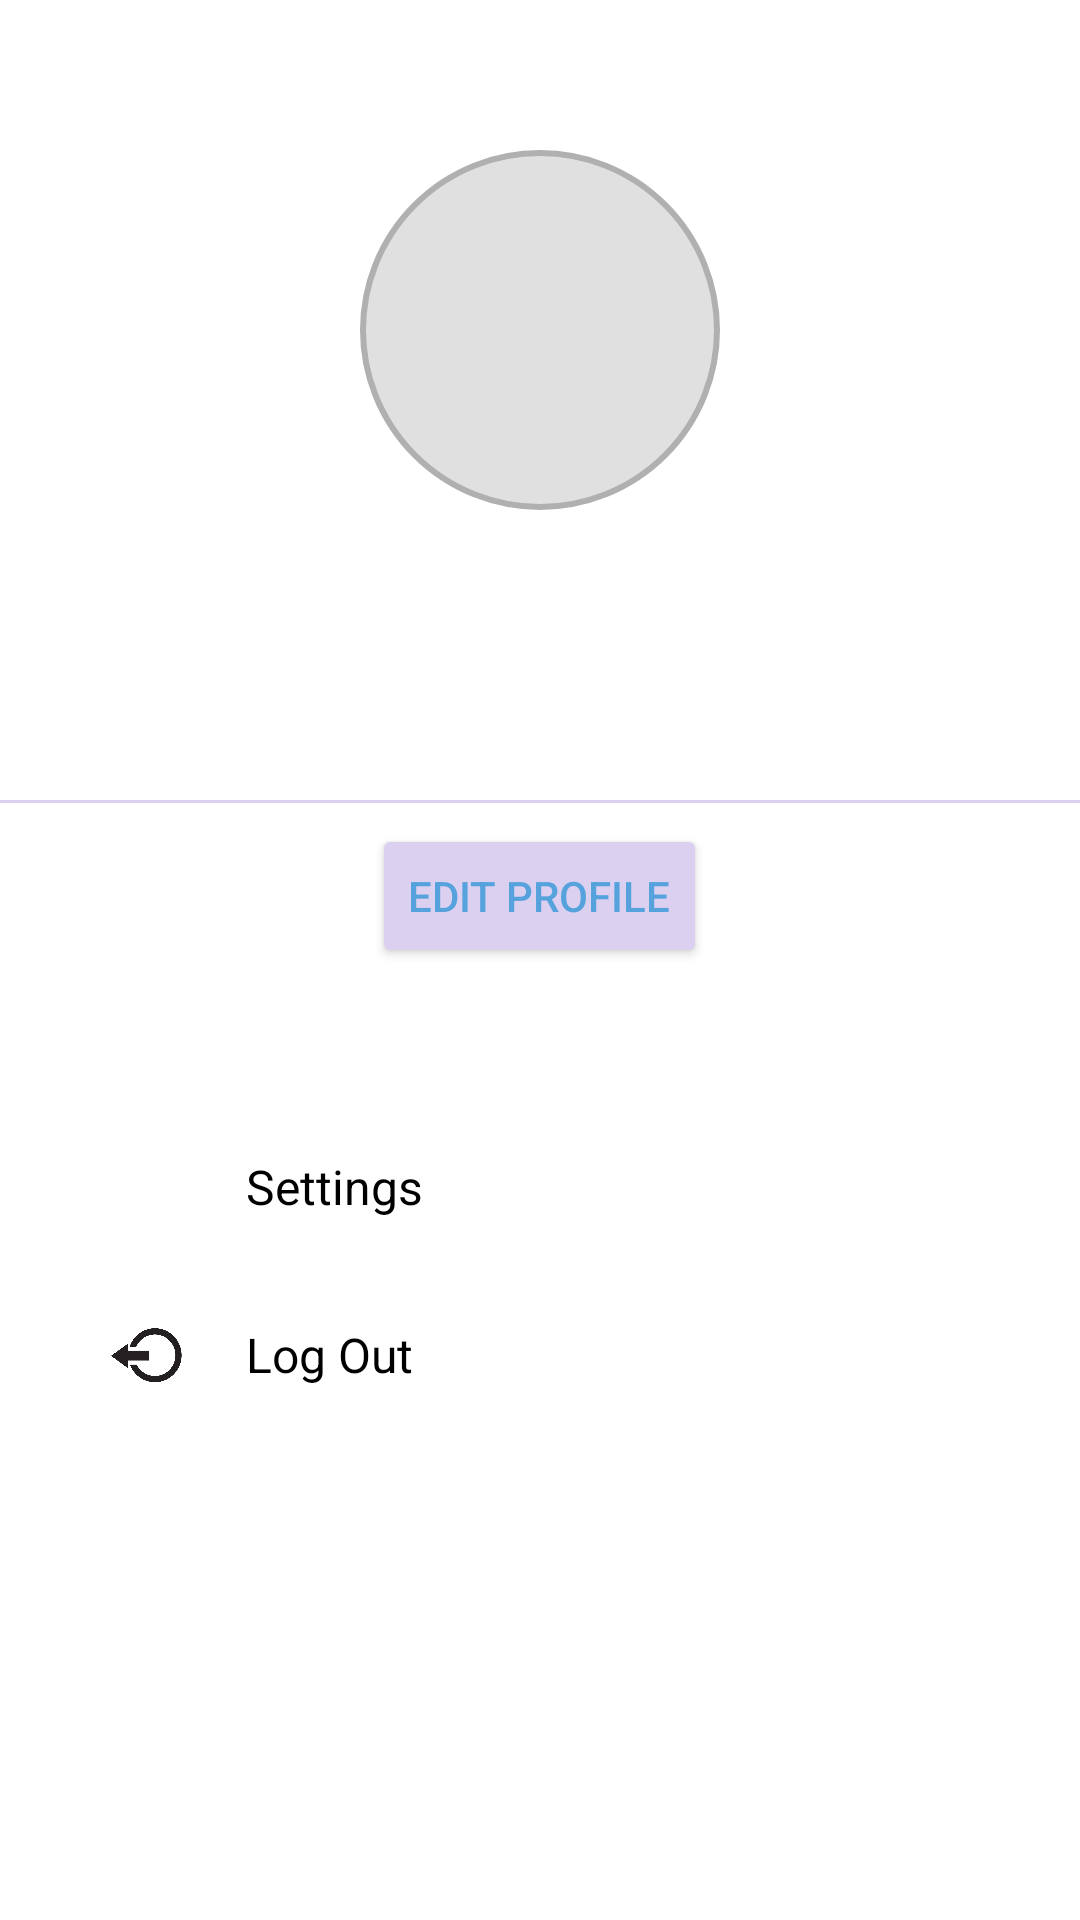

Produce the Android XML layout that renders to this screen, including the resource entries it uses.
<!-- AndroidManifest.xml: application theme Theme.ManagerProject -->
<!-- res/layout/activity_profile.xml -->
<?xml version="1.0" encoding="utf-8"?>
<RelativeLayout
    xmlns:android="http://schemas.android.com/apk/res/android"
    android:layout_width="match_parent"
    android:layout_height="match_parent"
    android:background="@color/primaryColor">

    
    <ImageView
        android:id="@+id/profile_image"
        android:layout_width="120dp"
        android:layout_height="120dp"
        android:layout_centerHorizontal="true"
        android:layout_marginTop="50dp"
        android:contentDescription="Profile Picture"
        android:scaleType="centerCrop"
        android:background="@drawable/circle_background" />

    
    <TextView
        android:id="@+id/user_name"
        android:layout_width="wrap_content"
        android:layout_height="wrap_content"
        android:layout_below="@id/profile_image"
        android:layout_marginTop="16dp"
        android:layout_centerHorizontal="true"
        android:textSize="20sp"
        android:textStyle="bold"
        android:textColor="@color/black" />

    
    <TextView
        android:id="@+id/user_email"
        android:layout_width="wrap_content"
        android:layout_height="wrap_content"
        android:layout_below="@id/user_name"
        android:layout_marginTop="8dp"
        android:layout_centerHorizontal="true"
        android:textSize="16sp"
        android:textColor="@color/black" />

    
    <View
        android:layout_width="match_parent"
        android:layout_height="1dp"
        android:layout_below="@id/user_email"
        android:layout_marginTop="24dp"
        android:background="@color/light_gray" />

    
    <Button
        android:id="@+id/edit_profile_button"
        android:layout_width="wrap_content"
        android:layout_height="wrap_content"
        android:layout_below="@id/user_email"
        android:layout_marginTop="32dp"
        android:layout_centerHorizontal="true"
        android:text="Edit Profile"
        android:backgroundTint="@color/light_gray"
        android:textColor="@color/blue"
        android:padding="12dp"
        android:elevation="4dp" />

    
    <LinearLayout
        android:layout_width="match_parent"
        android:layout_height="wrap_content"
        android:layout_below="@id/edit_profile_button"
        android:layout_marginTop="24dp"
        android:orientation="vertical"
        android:padding="16dp">

        
        <LinearLayout
            android:layout_width="match_parent"
            android:layout_height="wrap_content"
            android:orientation="horizontal"
            android:gravity="center_vertical"
            android:padding="8dp">

            <ImageView
                android:layout_width="50dp"
                android:layout_height="50dp"
                android:src="@drawable/setting"
                android:contentDescription="Settings Icon" />

            <TextView
                android:id="@+id/option_1"
                android:layout_width="wrap_content"
                android:layout_height="wrap_content"
                android:layout_marginStart="8dp"
                android:text="Settings"
                android:textSize="16sp"
                android:textColor="@color/black" />
        </LinearLayout>

        
        <LinearLayout
            android:layout_width="match_parent"
            android:layout_height="wrap_content"
            android:orientation="horizontal"
            android:gravity="center_vertical"
            android:padding="8dp">

            <ImageView
                android:layout_width="50dp"
                android:layout_height="30dp"
                android:src="@drawable/logout"
                android:contentDescription="Logout Icon" />

            <TextView
                android:id="@+id/option_2"
                android:layout_width="wrap_content"
                android:layout_height="wrap_content"
                android:layout_marginStart="8dp"
                android:text="Log Out"
                android:textSize="16sp"
                android:textColor="@color/black" />
        </LinearLayout>

    </LinearLayout>

</RelativeLayout>
<!-- resources referenced by this layout -->
<resources>
  <color name="black">#FF000000</color>
  <color name="blue">#56A2DC</color>
  <color name="light_gray">#DBD0EF</color>
  <color name="primaryColor">#FFFFFFFF</color>
  <!-- drawable circle_background (drawable) -->
  <shape xmlns:android="http://schemas.android.com/apk/res/android"
      android:shape="oval">
      <solid android:color="#E0E0E0" /> 
      <size
          android:width="120dp"
          android:height="120dp" />
      <stroke
          android:width="2dp"
          android:color="#B0B0B0" /> 
  </shape>
  <!-- drawable logout: jpg bitmap (drawable, 15173 bytes) -->
  <style name="Theme.ManagerProject" parent="Base.Theme.ManagerProject" />
  <style name="Base.Theme.ManagerProject" parent="Theme.Material3.DayNight.NoActionBar">
          
          
      </style>
</resources>
